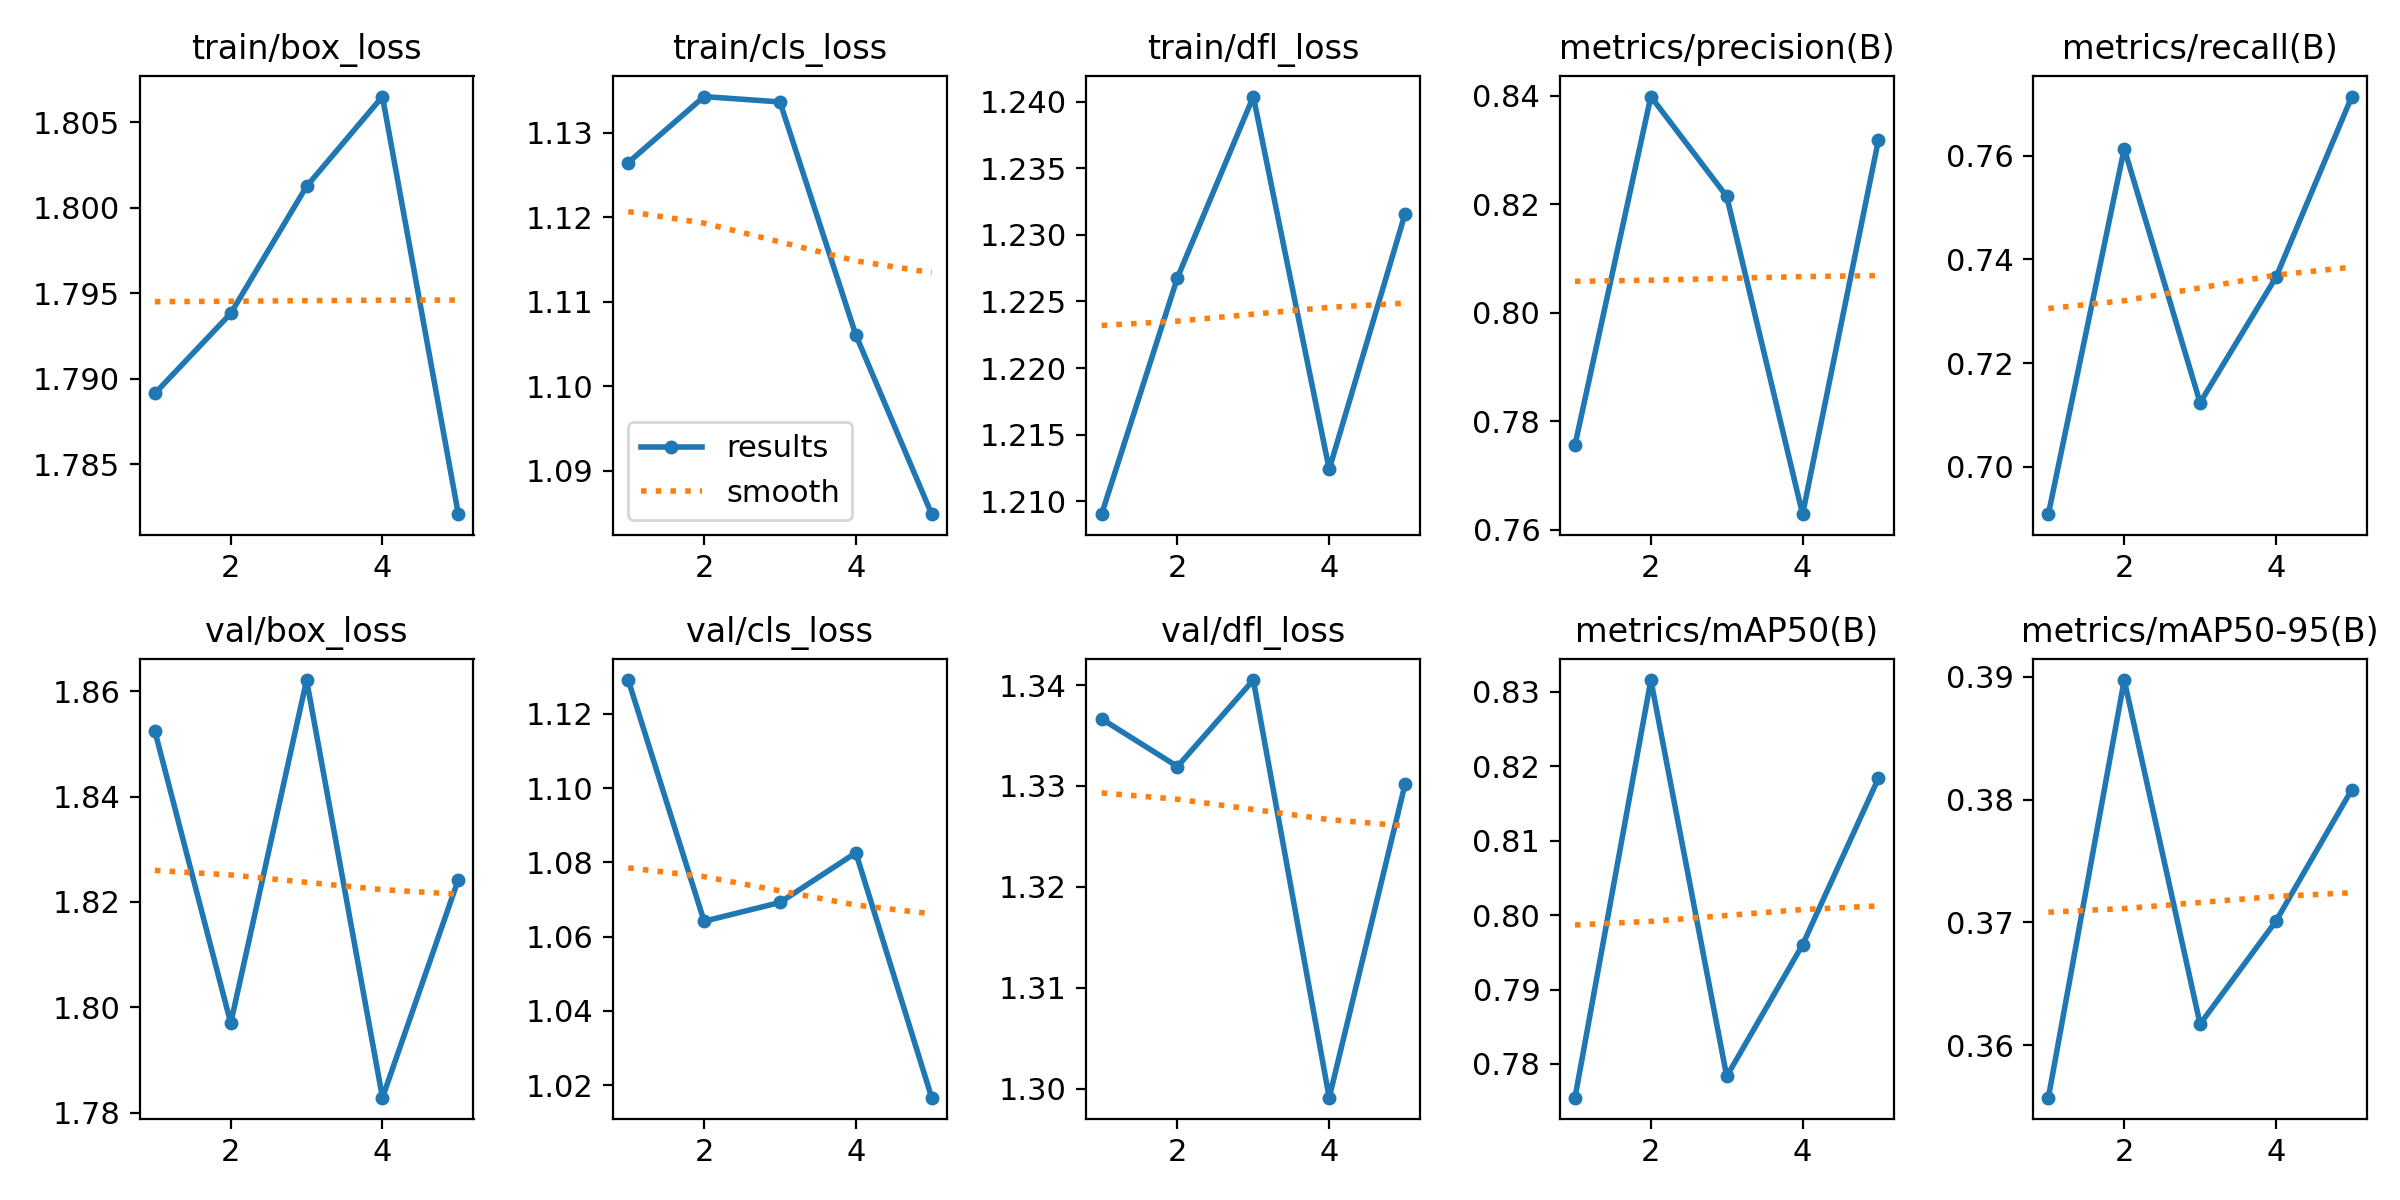

Data behind this chart, as committed beside it:
epoch, time, train/box_loss, train/cls_loss, train/dfl_loss, metrics/precision(B), metrics/recall(B), metrics/mAP50(B), metrics/mAP50-95(B), val/box_loss, val/cls_loss, val/dfl_loss, lr/pg0, lr/pg1, lr/pg2
1, 14.99, 1.789, 1.126, 1.209, 0.7756, 0.6909, 0.7755, 0.3557, 1.852, 1.129, 1.337, 0.0006631, 0.0006631, 0.0006631
2, 28.66, 1.794, 1.134, 1.227, 0.8399, 0.7614, 0.8316, 0.3897, 1.797, 1.064, 1.332, 0.001066, 0.001066, 0.001066
3, 42.04, 1.801, 1.134, 1.24, 0.8215, 0.7124, 0.7783, 0.3617, 1.862, 1.069, 1.341, 0.001206, 0.001206, 0.001206
4, 55.32, 1.806, 1.106, 1.212, 0.7629, 0.7366, 0.796, 0.3701, 1.783, 1.083, 1.299, 0.000812, 0.000812, 0.000812
5, 68.59, 1.782, 1.085, 1.232, 0.8319, 0.7714, 0.8184, 0.3808, 1.824, 1.017, 1.33, 0.000416, 0.000416, 0.000416
